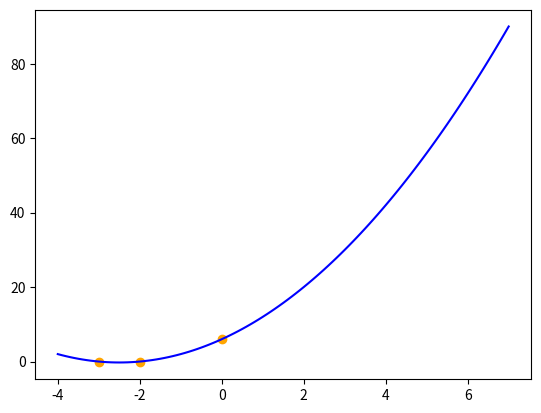

Source code (Python):
import numpy as np
import matplotlib.pyplot as plt

# Ensure that matplotlib, numpy are installed
# pip install matplotlib or pip3 install matplotlib
# pip install numpy or pip3 install numpy

def almostEqual(x,y):
    return abs(x-y)<10**-8

def splitTupleToXY(L):
    x,y = map(list,zip(*L))
    return x, y

def evalPolynomial(coeffs, x):
    return sum(coeff*x**i for i,coeff in enumerate(coeffs[::-1]))

def checkValues(xList, yList, coeffs):
    for i in range(len(xList)):
        if not almostEqual(evalPolynomial(coeffs, xList[i]), yList[i]):
            return False
    return True

def fitPolynomial(xList, yList):
    degree = 0
    while True:
        fit = np.polynomial.polynomial.polyfit(xList, yList, degree) # Numpy is way more efficient than python for analysing lists
        fit = np.flip(fit) # Fit is reversed at first, as in c + bx + ax^2, which is not so useful, so we use flip() to fix it
        if checkValues(xList, yList, fit):
            return fit
        degree += 1

def graphPolynomialFunction(P, xStep, xStart, xEnd, xPoints, yPoints):
    xList = []
    x = xStart
    while x <= xEnd:
        xList.append(x)
        x += xStep
    yList = [evalPolynomial(P, x) for x in xList]

    plt.plot(xList, yList, c="blue")

    plt.scatter(xPoints, yPoints, c="orange")

    plt.show()

def findPolynomialFunction(D):
    xList, yList = splitTupleToXY(D)
    polynomial = fitPolynomial(xList, yList)
    print(polynomial)
    xListSorted, yListSorted = splitTupleToXY(sorted(D))
    graphPolynomialFunction(polynomial, 0.1, xListSorted[0]-1, yListSorted[-1]+1, xList, yList)
    return polynomial

A = [(0,6), (-2,0), (-3,0)]
B = [(-3,5280.5),(-2,675.4),(-1,27.2),(4,17732.2),(1,41.8),(2,470.6),(3,3500.4)]
findPolynomialFunction(A)